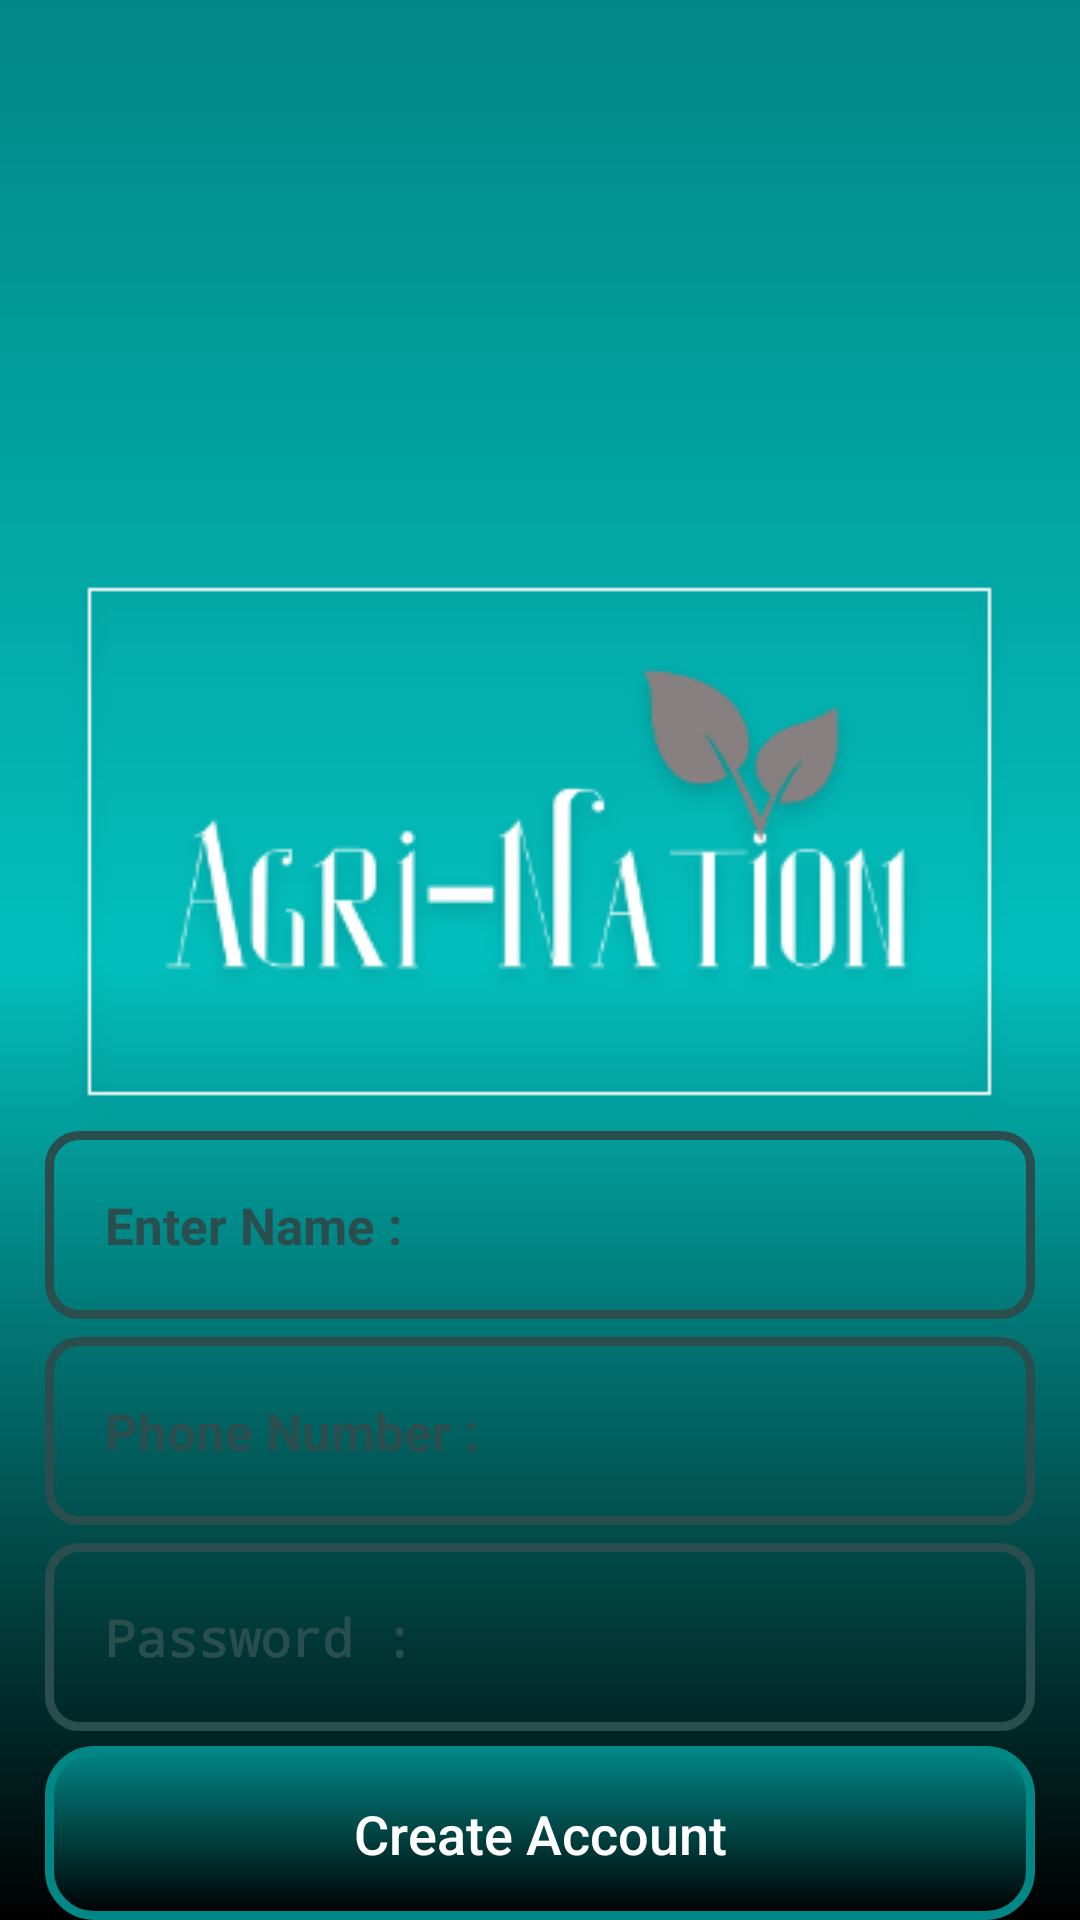

Produce the Android XML layout that renders to this screen, including the resource entries it uses.
<!-- AndroidManifest.xml: application theme Theme.AgriNation -->
<!-- res/layout/activity_register.xml -->
<?xml version="1.0" encoding="utf-8"?>
<RelativeLayout xmlns:android="http://schemas.android.com/apk/res/android"
    xmlns:app="http://schemas.android.com/apk/res-auto"
    xmlns:tools="http://schemas.android.com/tools"
    android:layout_width="match_parent"
    android:layout_height="match_parent"
    tools:context=".buyers.RegisterActivity"
    android:background="@drawable/bbg">


    <ImageView
        android:id="@+id/register_app_logo"
        android:layout_width="wrap_content"
        android:layout_height="wrap_content"
        android:src="@drawable/logo"

        android:layout_centerHorizontal="true"
        android:layout_marginTop="190dp"
        android:tintMode="multiply"
        app:tint="@color/black" />


    <EditText
        android:id="@+id/register_username_input"
        android:layout_width="match_parent"
        android:layout_height="wrap_content"
        android:layout_below="@+id/register_app_logo"
        android:background="@drawable/inputs_design"
        android:padding="20dp"
        android:layout_marginLeft="15dp"
        android:layout_marginRight="15dp"
        android:hint="Enter Name : "
        android:inputType="text"
        android:textColor="@color/black"
        android:textColorHint="@color/primaryDark"
        android:textSize="17sp"
        android:textStyle="bold"
        />


    <EditText
        android:id="@+id/register_phone_number_input"
        android:layout_width="match_parent"
        android:layout_height="wrap_content"
        android:layout_below="@+id/register_username_input"
        android:background="@drawable/inputs_design"
        android:padding="20dp"
        android:layout_marginLeft="15dp"
        android:layout_marginRight="15dp"
        android:hint="Phone Number : "
        android:inputType="number"
        android:textColor="@color/black"
        android:textColorHint="@color/primaryDark"
        android:textSize="17sp"
        android:textStyle="bold"
        android:layout_marginTop="6dp" />


    <EditText
        android:id="@+id/register_password_input"
        android:layout_width="match_parent"
        android:layout_height="wrap_content"
        android:layout_below="@+id/register_phone_number_input"
        android:background="@drawable/inputs_design"
        android:padding="20dp"
        android:layout_marginLeft="15dp"
        android:layout_marginRight="15dp"
        android:layout_marginTop="6dp"
        android:hint="Password : "
        android:inputType="textPassword"
        android:textColor="@color/black"
        android:textColorHint="@color/primaryDark"
        android:textSize="17sp"
        android:textStyle="bold"
        />


    <Button
        android:id="@+id/register_btn"
        android:layout_width="match_parent"
        android:layout_height="wrap_content"
        android:layout_below="@id/register_password_input"
        android:layout_marginTop="5dp"
        android:layout_marginLeft="15dp"
        android:layout_marginRight="15dp"
        android:background="@drawable/buttons"
        android:padding="17dp"
        android:textAllCaps="false"
        android:textSize="18sp"
        android:text="Create Account"
        android:textColor="@color/white"

        />



</RelativeLayout>
<!-- resources referenced by this layout -->
<resources>
  <color name="black">#FF000000</color>
  <color name="primaryDark">#2A4E4E</color>
  <color name="white">#FFFFFFFF</color>
  <!-- drawable bbg (drawable) -->
  <?xml version="1.0" encoding="utf-8"?>
  <shape  xmlns:android="http://schemas.android.com/apk/res/android">
  
  
              <gradient
                  android:angle="270"
                  android:startColor="@color/teal_700"
                  android:endColor="#000000"
                  android:centerColor="#02BFBD"/>
  
  
  </shape>
  <!-- drawable buttons (drawable) -->
  <?xml version="1.0" encoding="utf-8"?>
  <shape xmlns:android="http://schemas.android.com/apk/res/android">
  
  
      <solid android:color="#689F38"/>
  
      <corners android:radius="15dp"/>
      <stroke android:color="@color/teal_700"
          android:width="3dp" />
  
      <gradient android:startColor="@color/teal_700"
          android:endColor="@color/black"
          android:angle="270"/>
  </shape>
  <!-- drawable inputs_design (drawable) -->
  <?xml version="1.0" encoding="utf-8"?>
  <shape xmlns:android="http://schemas.android.com/apk/res/android">
  
      <stroke android:color="@color/primaryDark"
          android:width="3dp" />
  
      <corners android:radius="10dp"/>
  
  </shape>
  <!-- drawable logo: png bitmap (drawable, 21885 bytes) -->
  <style name="Theme.AgriNation" parent="Theme.AppCompat.Light.NoActionBar">
          
          <item name="colorPrimary">@color/teal_700</item>
          <item name="colorPrimaryVariant">@color/teal_700</item>
          <item name="colorOnPrimary">@color/white</item>
          
          <item name="colorSecondary">@color/teal_700</item>
          <item name="colorSecondaryVariant">@color/teal_700</item>
          <item name="colorOnSecondary">@color/black</item>
          
          <item name="android:statusBarColor" tools:targetApi="l">?attr/colorPrimaryVariant</item>
          
      </style>
  <color name="teal_700">#FF018786</color>
</resources>
